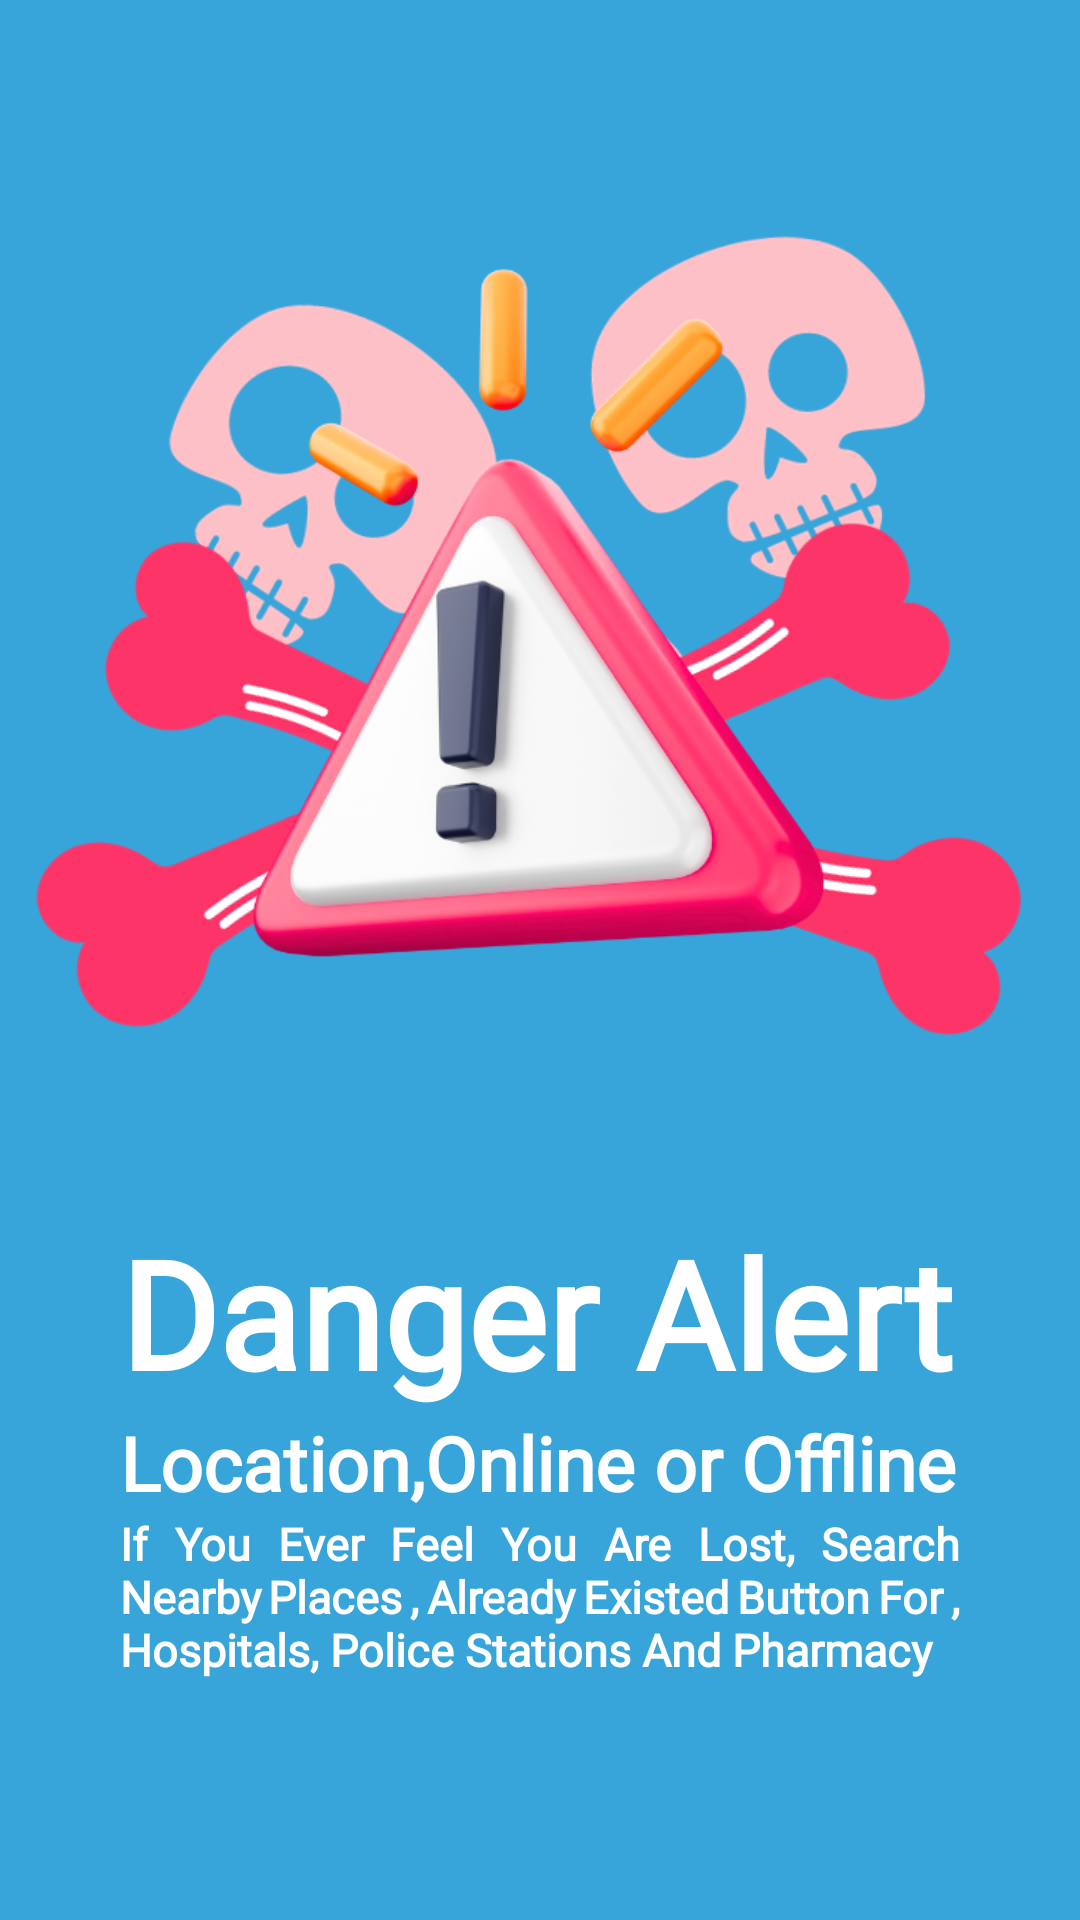

Write the Android layout XML for this screen, with the resource values it uses.
<!-- AndroidManifest.xml: application theme Theme.SHE -->
<!-- res/layout/fragment_help_danger.xml -->
<?xml version="1.0" encoding="utf-8"?>
<FrameLayout xmlns:android="http://schemas.android.com/apk/res/android"
    xmlns:app="http://schemas.android.com/apk/res-auto"
    xmlns:tools="http://schemas.android.com/tools"
    android:layout_width="match_parent"
    android:background="#37A5DA"
    android:layout_height="match_parent"
    tools:context=".fragments.HelpDangerFragment">
    <androidx.constraintlayout.widget.ConstraintLayout
        android:layout_width="match_parent"
        android:layout_height="match_parent">

        <ImageView
            android:id="@+id/imageView8"
            android:layout_width="500dp"
            android:layout_height="400dp"
            android:layout_marginTop="4dp"
            android:src="@drawable/danger_btn"
            app:layout_constraintEnd_toEndOf="parent"
            app:layout_constraintHorizontal_bias="0.505"
            app:layout_constraintStart_toStartOf="parent"
            app:layout_constraintTop_toTopOf="parent"></ImageView>

        <TextView
            android:id="@+id/textView9"
            android:layout_width="match_parent"
            android:layout_height="wrap_content"
            android:textColor="@color/white"
            android:fontFamily="@font/poppins_bold"
            android:paddingStart="40dp"
            android:paddingEnd="40dp"
            android:justificationMode="inter_word"
            android:text="Danger Alert"
            android:textSize="50sp"
            android:textStyle="bold"
            app:layout_constraintEnd_toEndOf="parent"
            app:layout_constraintStart_toStartOf="parent"
            app:layout_constraintTop_toBottomOf="@+id/imageView8"></TextView>

        <TextView
            android:id="@+id/textView10"
            android:layout_width="wrap_content"
            android:layout_height="wrap_content"
            android:paddingStart="40dp"
            android:paddingEnd="40dp"
            android:fontFamily="@font/poppins_bold"
            android:textColor="@color/white"
            android:text="Location,Online or Offline"
            android:textSize="25sp"
            android:textStyle="bold"
            app:layout_constraintEnd_toEndOf="parent"
            app:layout_constraintHorizontal_bias="0.0"
            app:layout_constraintStart_toStartOf="parent"
            app:layout_constraintTop_toBottomOf="@+id/textView9"></TextView>

        <TextView
            android:layout_width="wrap_content"
            android:layout_height="wrap_content"
            android:fontFamily="@font/poppins_bold"
            android:paddingStart="40dp"
            android:paddingEnd="40dp"
            android:textColor="@color/white"
            android:justificationMode="inter_word"
            android:text="If You Ever Feel You Are Lost, Search Nearby Places , Already Existed Button For , Hospitals, Police Stations And Pharmacy "
            android:textSize="15sp"
            android:textStyle="bold"
            app:layout_constraintEnd_toEndOf="parent"
            app:layout_constraintHorizontal_bias="0.0"
            app:layout_constraintStart_toStartOf="parent"
            app:layout_constraintTop_toBottomOf="@+id/textView10"></TextView>

    </androidx.constraintlayout.widget.ConstraintLayout>

</FrameLayout>
<!-- resources referenced by this layout -->
<resources>
  <color name="white">#FFFFFFFF</color>
  <!-- drawable danger_btn: png bitmap (drawable, 185541 bytes) -->
  <style name="Theme.SHE" parent="Base.Theme.SHE" />
  <style name="Base.Theme.SHE" parent="Theme.Material3.DayNight.NoActionBar">
          
          
      </style>
</resources>
